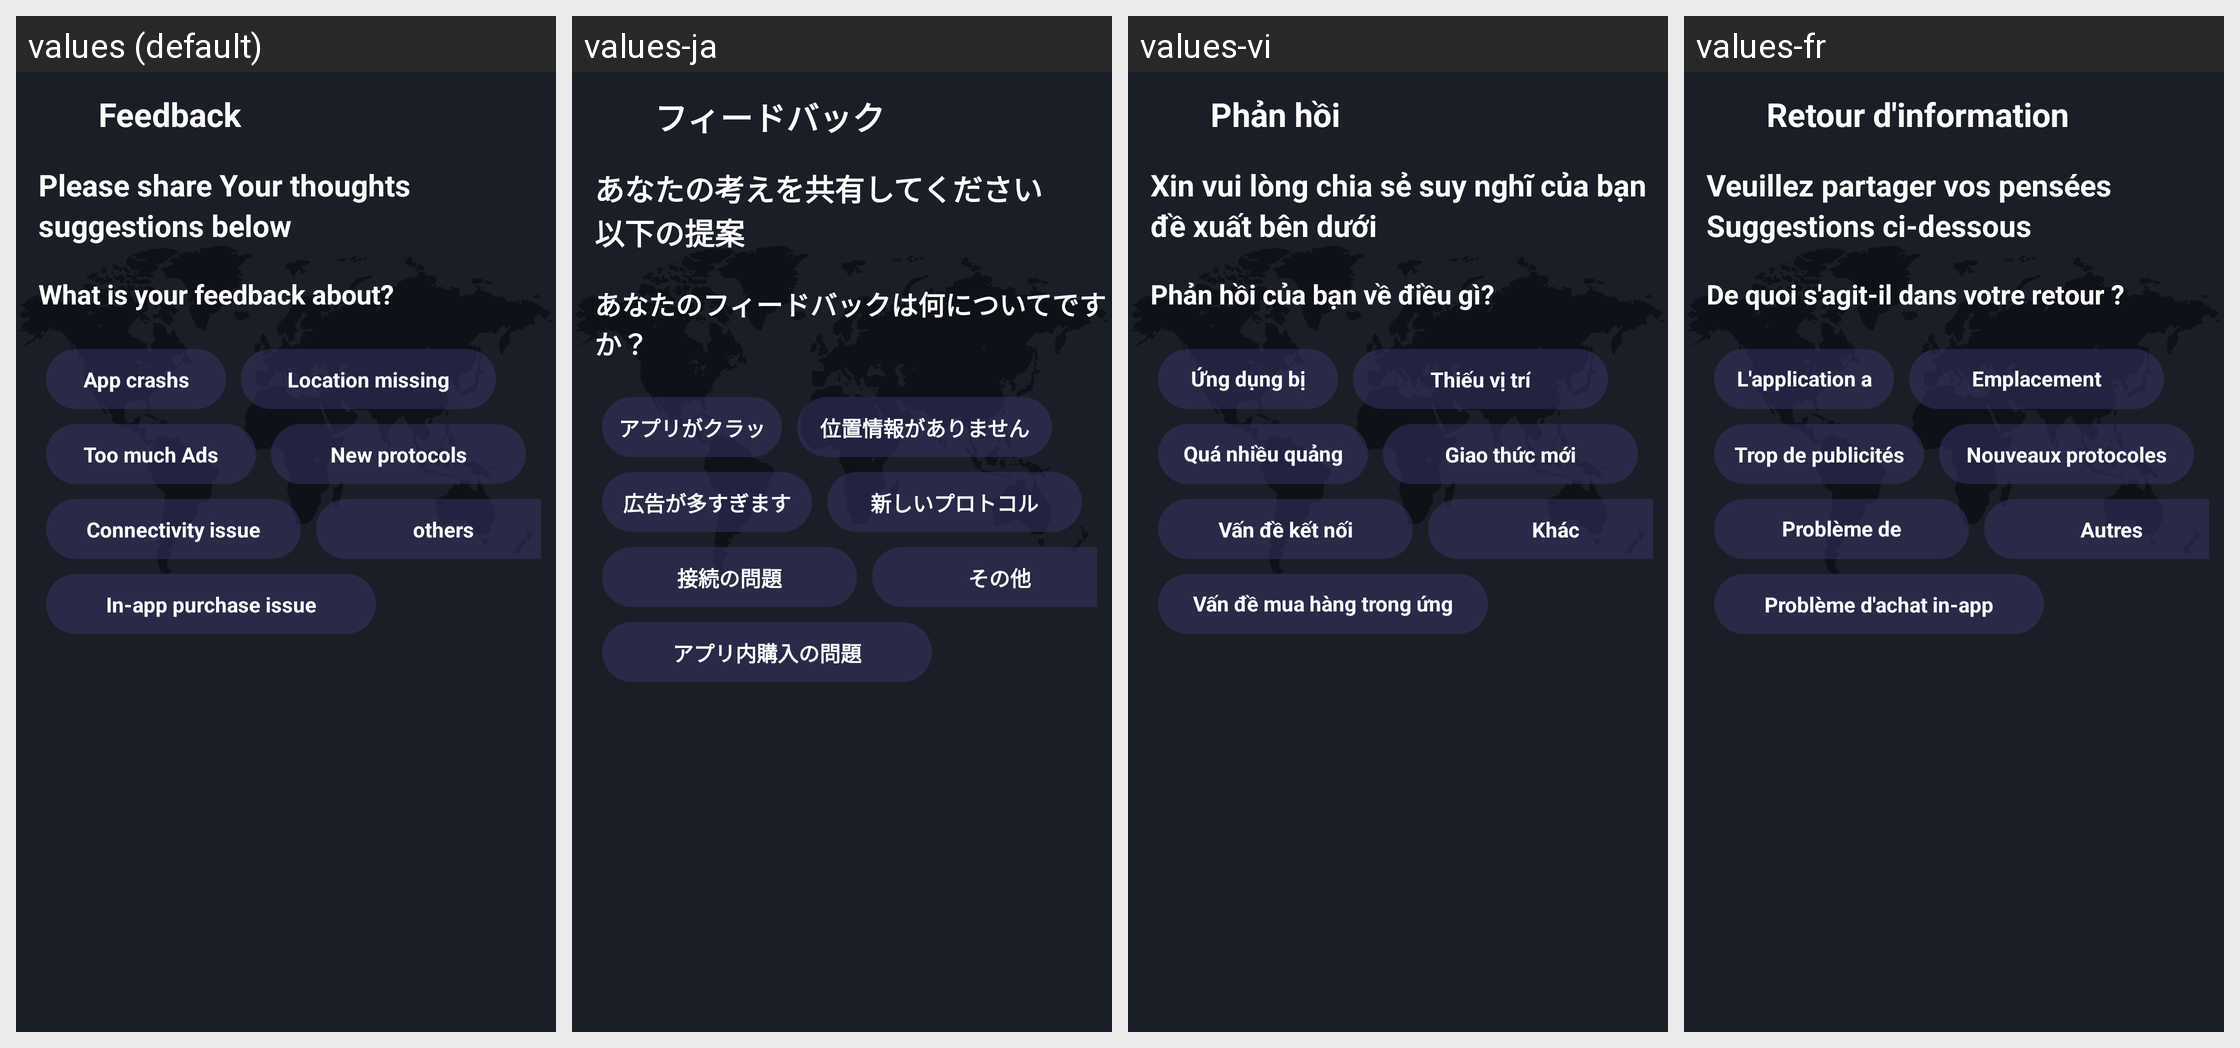

Locale-by-locale string values for the Android screen shown in this grid:
Android screen res/layout/activity_feed_back.xml rendered under 4 locales, left to right: values (default), values-ja, values-vi, values-fr. Device: Nexus 5 (rendered at 1080×1920; each locale shown at half size, 540×960, under a caption strip naming it); theme Theme.PrivateVpn.
Other locales in the repository, not shown: values-af, values-ar, values-cs, values-da, values-de, values-el, values-es, values-fa, values-hi, values-id, values-it, values-ko, values-ms, values-nl, values-no, values-pt, values-ru, values-th, values-tr, values-zh.
Strings drawn on this screen, with the default value and each locale's value (text and hints the layout hard-codes, and strings that could not be matched under every locale, appear in the picture but are not listed):

feedback
  values: Feedback
  values-ja: フィードバック
  values-vi: Phản hồi
  values-fr: Retour d'information

please_share_your_thoughts
  values: Please share Your thoughts
  values-ja: あなたの考えを共有してください
  values-vi: Xin vui lòng chia sẻ suy nghĩ của bạn
  values-fr: Veuillez partager vos pensées

suggestions_below
  values: suggestions below
  values-ja: 以下の提案
  values-vi: đề xuất bên dưới
  values-fr: Suggestions ci-dessous

what_is_your_feedback_about
  values: What is your feedback about?
  values-ja: あなたのフィードバックは何についてですか？
  values-vi: Phản hồi của bạn về điều gì?
  values-fr: De quoi s'agit-il dans votre retour ?

app_crashs
  values: App crashs
  values-ja: アプリがクラッシュしました
  values-vi: Ứng dụng bị sập
  values-fr: L'application a planté

location_missing
  values: Location missing
  values-ja: 位置情報がありません
  values-vi: Thiếu vị trí
  values-fr: Emplacement manquant

too_much_ads
  values: Too much Ads
  values-ja: 広告が多すぎます
  values-vi: Quá nhiều quảng cáo
  values-fr: Trop de publicités

new_protocols
  values: New protocols
  values-ja: 新しいプロトコル
  values-vi: Giao thức mới
  values-fr: Nouveaux protocoles

connectivity_issue
  values: Connectivity issue
  values-ja: 接続の問題
  values-vi: Vấn đề kết nối
  values-fr: Problème de connectivité

others
  values: others
  values-ja: その他
  values-vi: Khác
  values-fr: Autres

in_app_purchase_issue
  values: In-app purchase issue
  values-ja: アプリ内購入の問題
  values-vi: Vấn đề mua hàng trong ứng dụng
  values-fr: Problème d'achat in-app
